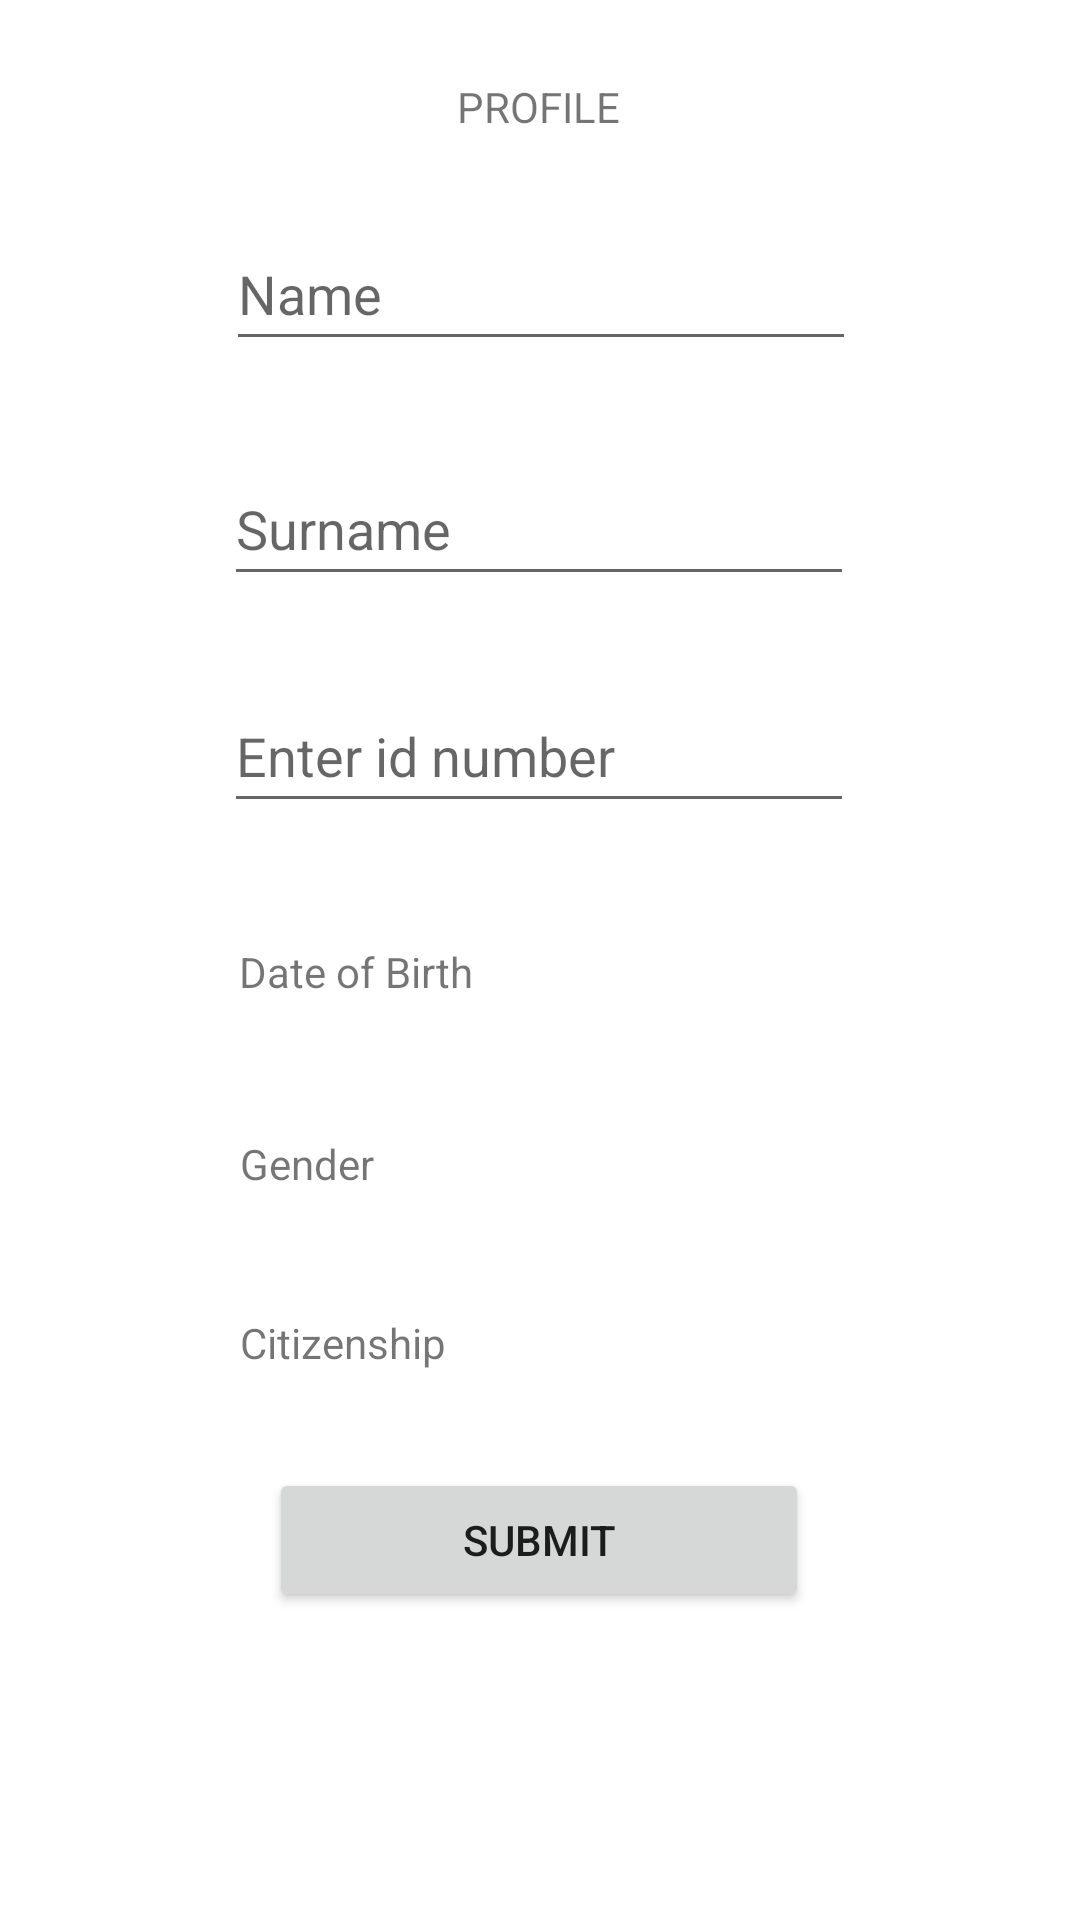

Android layout source for this screen:
<!-- AndroidManifest.xml: application theme Theme.Adaptithackathon -->
<!-- res/layout/activity_profile.xml -->
<?xml version="1.0" encoding="utf-8"?>
<androidx.constraintlayout.widget.ConstraintLayout xmlns:android="http://schemas.android.com/apk/res/android"
    xmlns:app="http://schemas.android.com/apk/res-auto"
    xmlns:tools="http://schemas.android.com/tools"
    android:layout_width="match_parent"
    android:layout_height="match_parent"
    tools:context=".profile">

    <TextView
        android:id="@+id/txt_0"
        android:layout_width="200dp"
        android:layout_height="25dp"
        android:text="Date of Birth"
        app:layout_constraintBottom_toBottomOf="parent"
        app:layout_constraintEnd_toEndOf="parent"
        app:layout_constraintHorizontal_bias="0.498"
        app:layout_constraintStart_toStartOf="parent"
        app:layout_constraintTop_toBottomOf="@+id/et_id"
        app:layout_constraintVertical_bias="0.117" />

    <EditText
        android:id="@+id/editTextTextPersonName"
        android:layout_width="wrap_content"
        android:layout_height="wrap_content"
        android:ems="10"
        android:inputType="textPersonName"
        android:minHeight="48dp"
        android:hint="Name"
        app:layout_constraintBottom_toBottomOf="parent"
        app:layout_constraintEnd_toEndOf="parent"
        app:layout_constraintHorizontal_bias="0.502"
        app:layout_constraintStart_toStartOf="parent"
        app:layout_constraintTop_toBottomOf="@+id/tv_p"
        app:layout_constraintVertical_bias="0.05" />

    <TextView
        android:id="@+id/tv_p"
        android:layout_width="wrap_content"
        android:layout_height="wrap_content"
        android:text="Profile"
        app:layout_constraintBottom_toBottomOf="parent"
        app:layout_constraintEnd_toEndOf="parent"
        app:layout_constraintHorizontal_bias="0.498"
        app:layout_constraintStart_toStartOf="parent"
        app:layout_constraintTop_toTopOf="parent"
        app:layout_constraintVertical_bias="0.042"
        app:textAllCaps="true" />

    <EditText
        android:id="@+id/et_id"
        android:layout_width="wrap_content"
        android:layout_height="wrap_content"
        android:ems="10"
        android:inputType="textPersonName"
        android:minHeight="48dp"
        android:hint="Enter id number"
        app:layout_constraintBottom_toBottomOf="parent"
        app:layout_constraintEnd_toEndOf="parent"
        app:layout_constraintHorizontal_bias="0.497"
        app:layout_constraintStart_toStartOf="parent"
        app:layout_constraintTop_toBottomOf="@+id/editTextTextPersonName3"
        app:layout_constraintVertical_bias="0.07" />

    <EditText
        android:id="@+id/editTextTextPersonName3"
        android:layout_width="wrap_content"
        android:layout_height="wrap_content"
        android:ems="10"
        android:inputType="textPersonName"
        android:minHeight="48dp"
        android:hint="Surname"
        app:layout_constraintBottom_toBottomOf="parent"
        app:layout_constraintEnd_toEndOf="parent"
        app:layout_constraintHorizontal_bias="0.497"
        app:layout_constraintStart_toStartOf="parent"
        app:layout_constraintTop_toBottomOf="@+id/editTextTextPersonName"
        app:layout_constraintVertical_bias="0.064" />

    <TextView
        android:id="@+id/txt_1"
        android:layout_width="200dp"
        android:layout_height="25dp"
        android:text="Gender"
        app:layout_constraintBottom_toBottomOf="parent"
        app:layout_constraintEnd_toEndOf="parent"
        app:layout_constraintStart_toStartOf="parent"
        app:layout_constraintTop_toBottomOf="@+id/txt_0"
        app:layout_constraintVertical_bias="0.142" />

    <TextView
        android:id="@+id/txt_2"
        android:layout_width="200dp"
        android:layout_height="25dp"
        android:text="Citizenship"
        app:layout_constraintBottom_toBottomOf="parent"
        app:layout_constraintEnd_toEndOf="parent"
        app:layout_constraintStart_toStartOf="parent"
        app:layout_constraintTop_toBottomOf="@+id/txt_1"
        app:layout_constraintVertical_bias="0.163" />

    <Button
        android:id="@+id/btn_1"
        android:layout_width="180dp"
        android:layout_height="wrap_content"
        android:text="Submit"
        app:layout_constraintBottom_toBottomOf="parent"
        app:layout_constraintEnd_toEndOf="parent"
        app:layout_constraintHorizontal_bias="0.498"
        app:layout_constraintStart_toStartOf="parent"
        app:layout_constraintTop_toBottomOf="@+id/txt_2"
        app:layout_constraintVertical_bias="0.203" />

</androidx.constraintlayout.widget.ConstraintLayout>
<!-- resources referenced by this layout -->
<resources>
  <style name="Theme.Adaptithackathon" parent="Theme.MaterialComponents.DayNight.DarkActionBar">
          
          <item name="colorPrimary">@color/purple_500</item>
          <item name="colorPrimaryVariant">@color/purple_700</item>
          <item name="colorOnPrimary">@color/white</item>
          
          <item name="colorSecondary">@color/teal_200</item>
          <item name="colorSecondaryVariant">@color/teal_700</item>
          <item name="colorOnSecondary">@color/black</item>
          
          <item name="android:statusBarColor" tools:targetApi="l">?attr/colorPrimaryVariant</item>
          
      </style>
  <!-- not gathered from this repository: default colours our renderer supplied (Android Studio template values) -->
  <color name="purple_500">#FF6200EE</color>
  <color name="purple_700">#FF3700B3</color>
  <color name="teal_200">#FF03DAC5</color>
  <color name="teal_700">#FF018786</color>
  <color name="black">#FF000000</color>
  <color name="white">#FFFFFFFF</color>
</resources>
